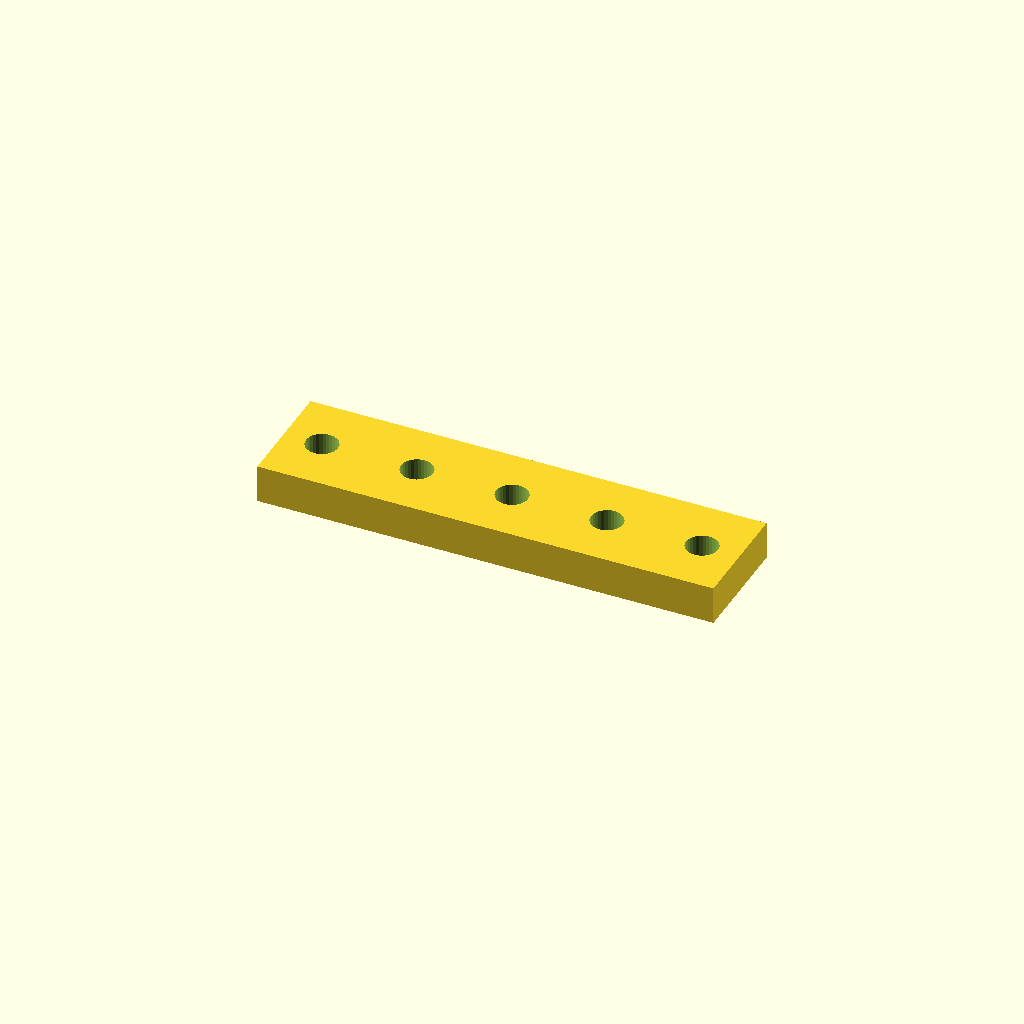
Cell 1: rendered with the file's own defaults.
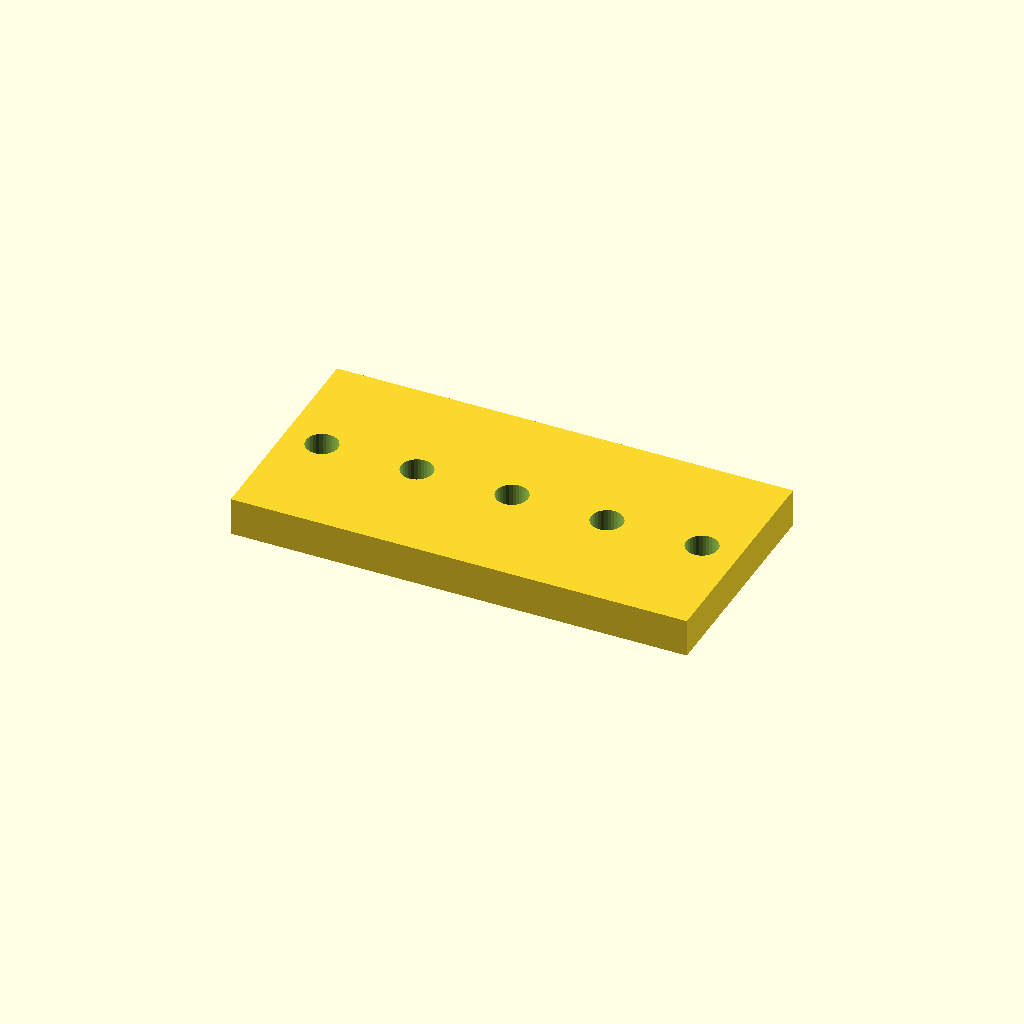
Cell 2: the same model with bar_w = 60.
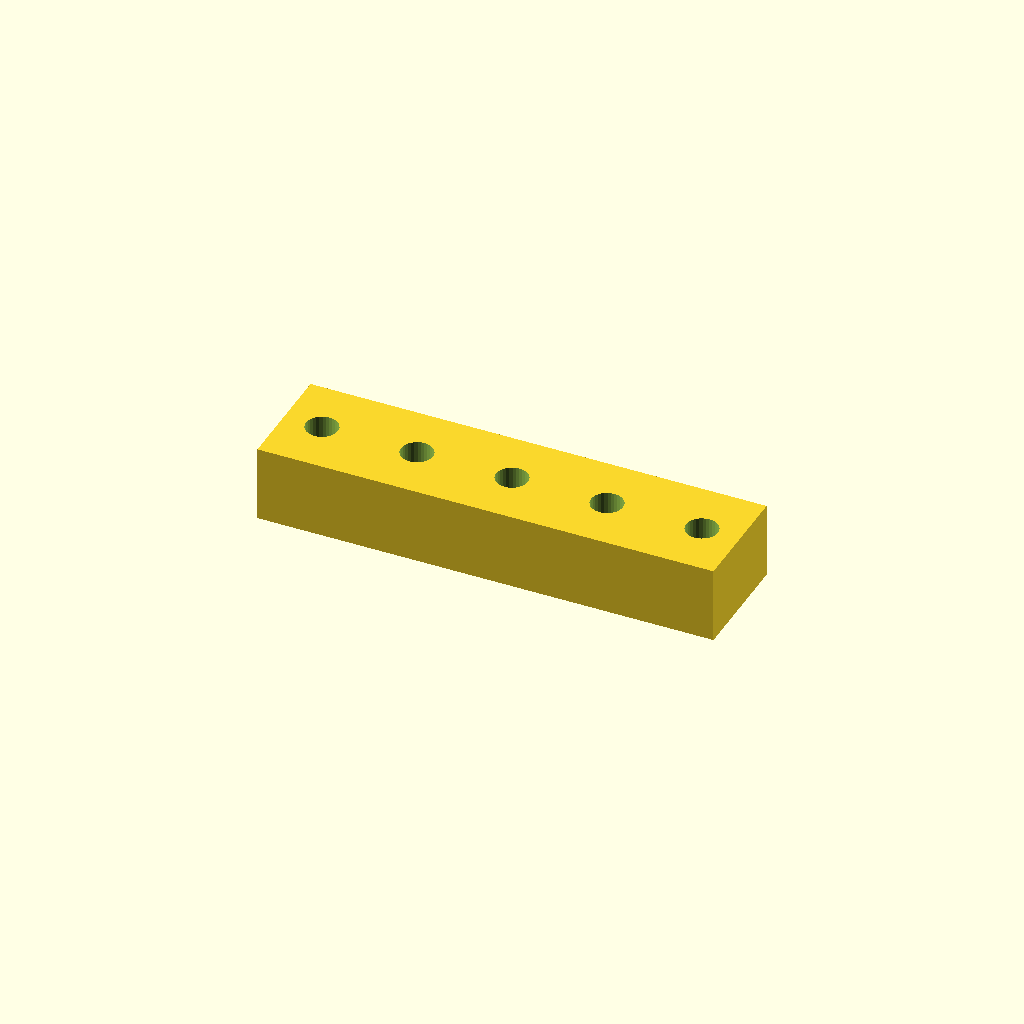
Cell 3: bar_t = 20 (everything else at default).
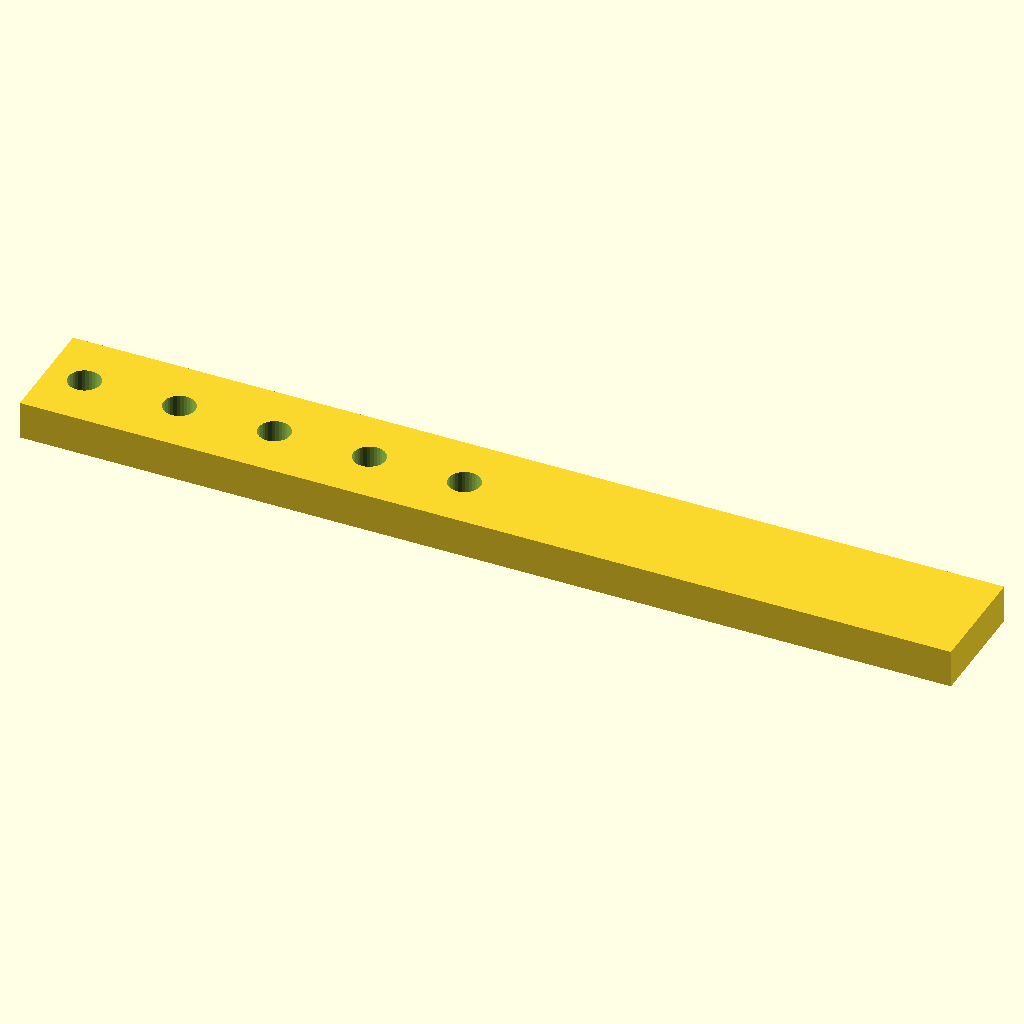
Cell 4: the same model with holes = 10.
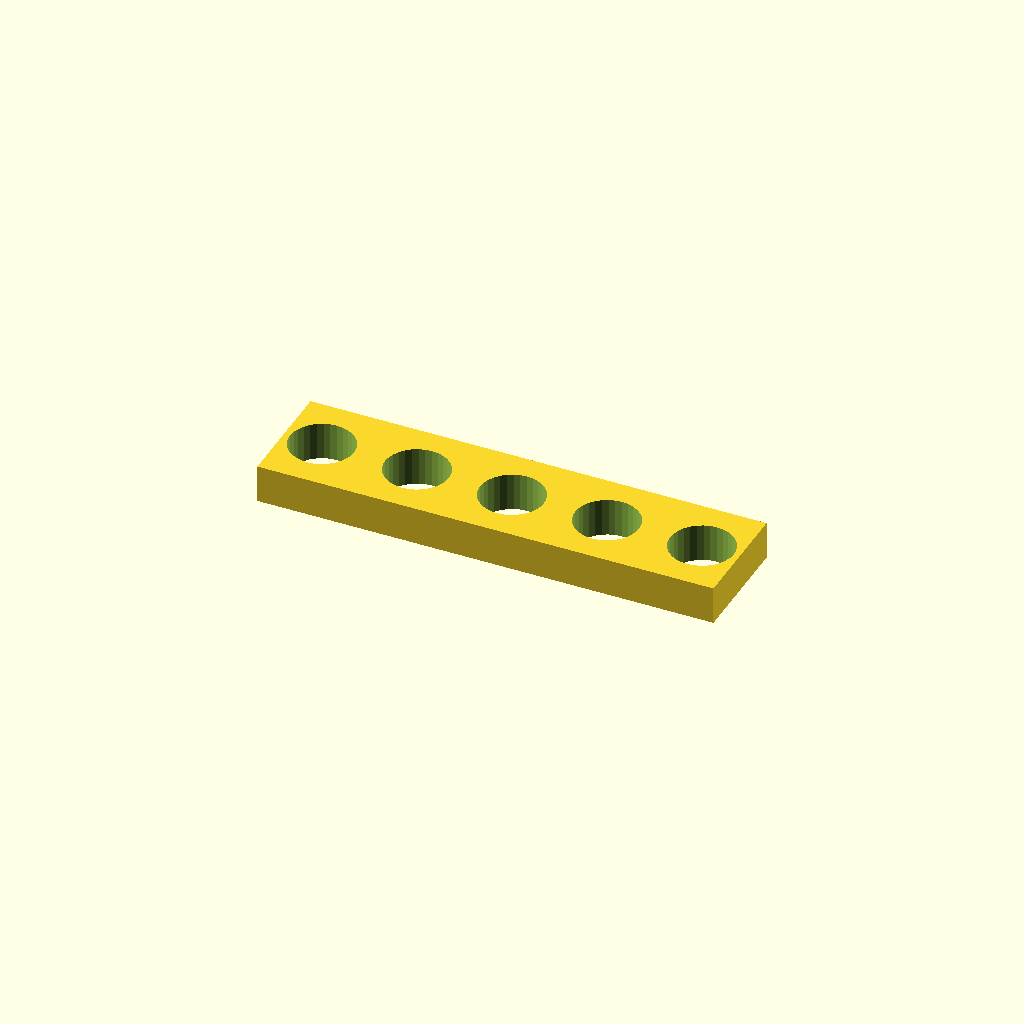
Cell 5 — hole_d set to 16.8, the other parameters unchanged.
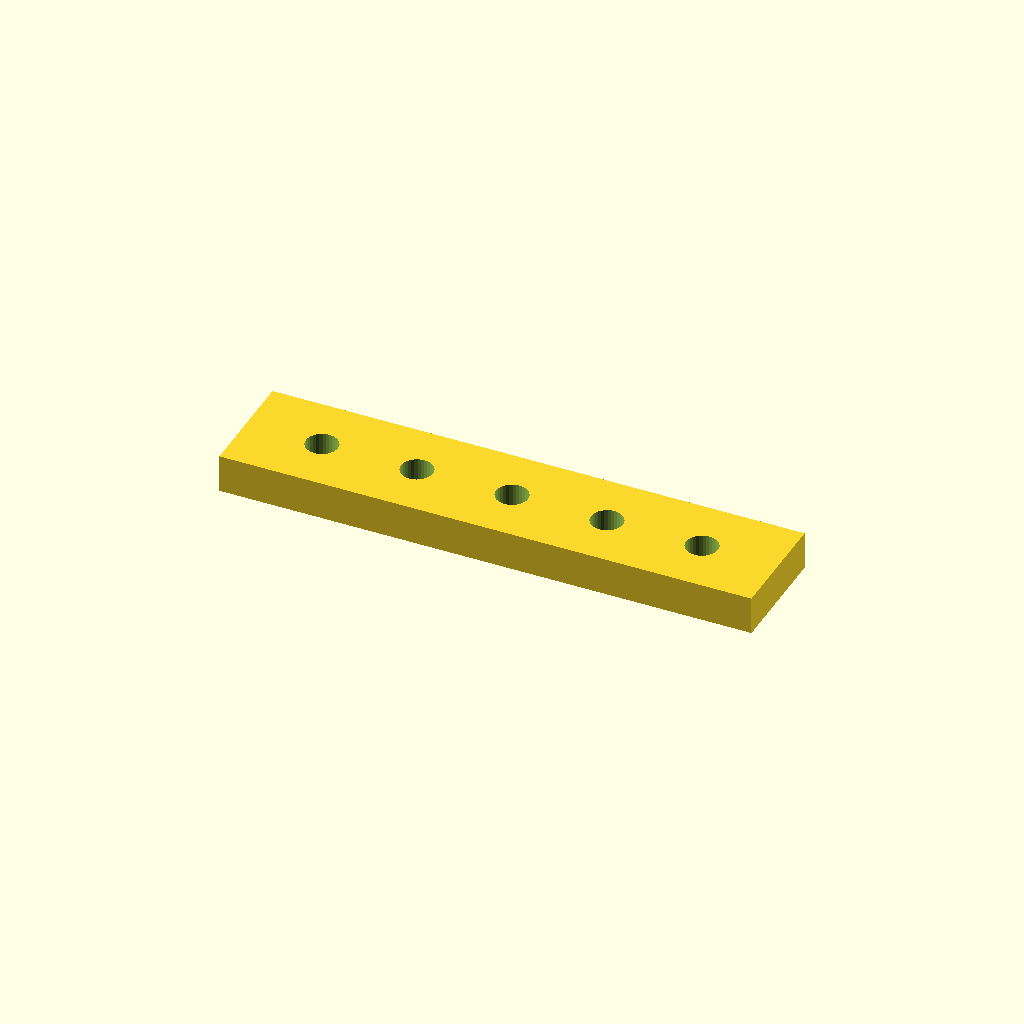
Cell 6 — edge set to 20, the other parameters unchanged.
All cells are drawn from one camera (rotation 55°, 0°, 25°, orthographic, colour scheme Cornfield), so only the parameter changes between them.
The OpenSCAD source (optional_data/data/place1/ventrows/part_0105.scad):
$fn = 32;

// ----------------------------------------------------------------------
// Hole bar, 5 x Ø8.4
// row layout, 10 mm edge offset
// ----------------------------------------------------------------------

// --- parameters (mm) ---
bar_w = 30;    // bar width (Y)
bar_t = 10;    // bar thickness (Z)
holes = 5;     // holes per row
hole_d = 8.4;  // hole diameter
edge = 10;     // offset from the bar end to the first hole
pitch = 25;    // pitch between neighbouring holes

// --- derived feature positions (mm) ---
span = (holes - 1) * pitch;   // = 100   distance between the end holes
bar_l = span + 2 * edge;      // = 120   overall bar length
start_x = -bar_l / 2 + edge;  // = -50   X of the first hole
feature_centers = [
  [start_x + 0 * pitch, 0],
  [start_x + 1 * pitch, 0],
  [start_x + 2 * pitch, 0],
  [start_x + 3 * pitch, 0],
  [start_x + 4 * pitch, 0]
];   // hole centres of the first row

// bar with one row of holes, drilled from feature_centers
difference() {
  translate([-bar_l / 2, -bar_w / 2, -bar_t / 2]) cube([bar_l, bar_w, bar_t]);
  for (centre = feature_centers)
    translate([centre[0], centre[1], 0])
      cylinder(d = hole_d, h = bar_t + 2, center = true);
}
Customizer parameters (derived from the source; name, type, default, range or options):
bar_w: number, default 30
bar_t: number, default 10
holes: number, default 5
hole_d: number, default 8.4
edge: number, default 10
pitch: number, default 25
